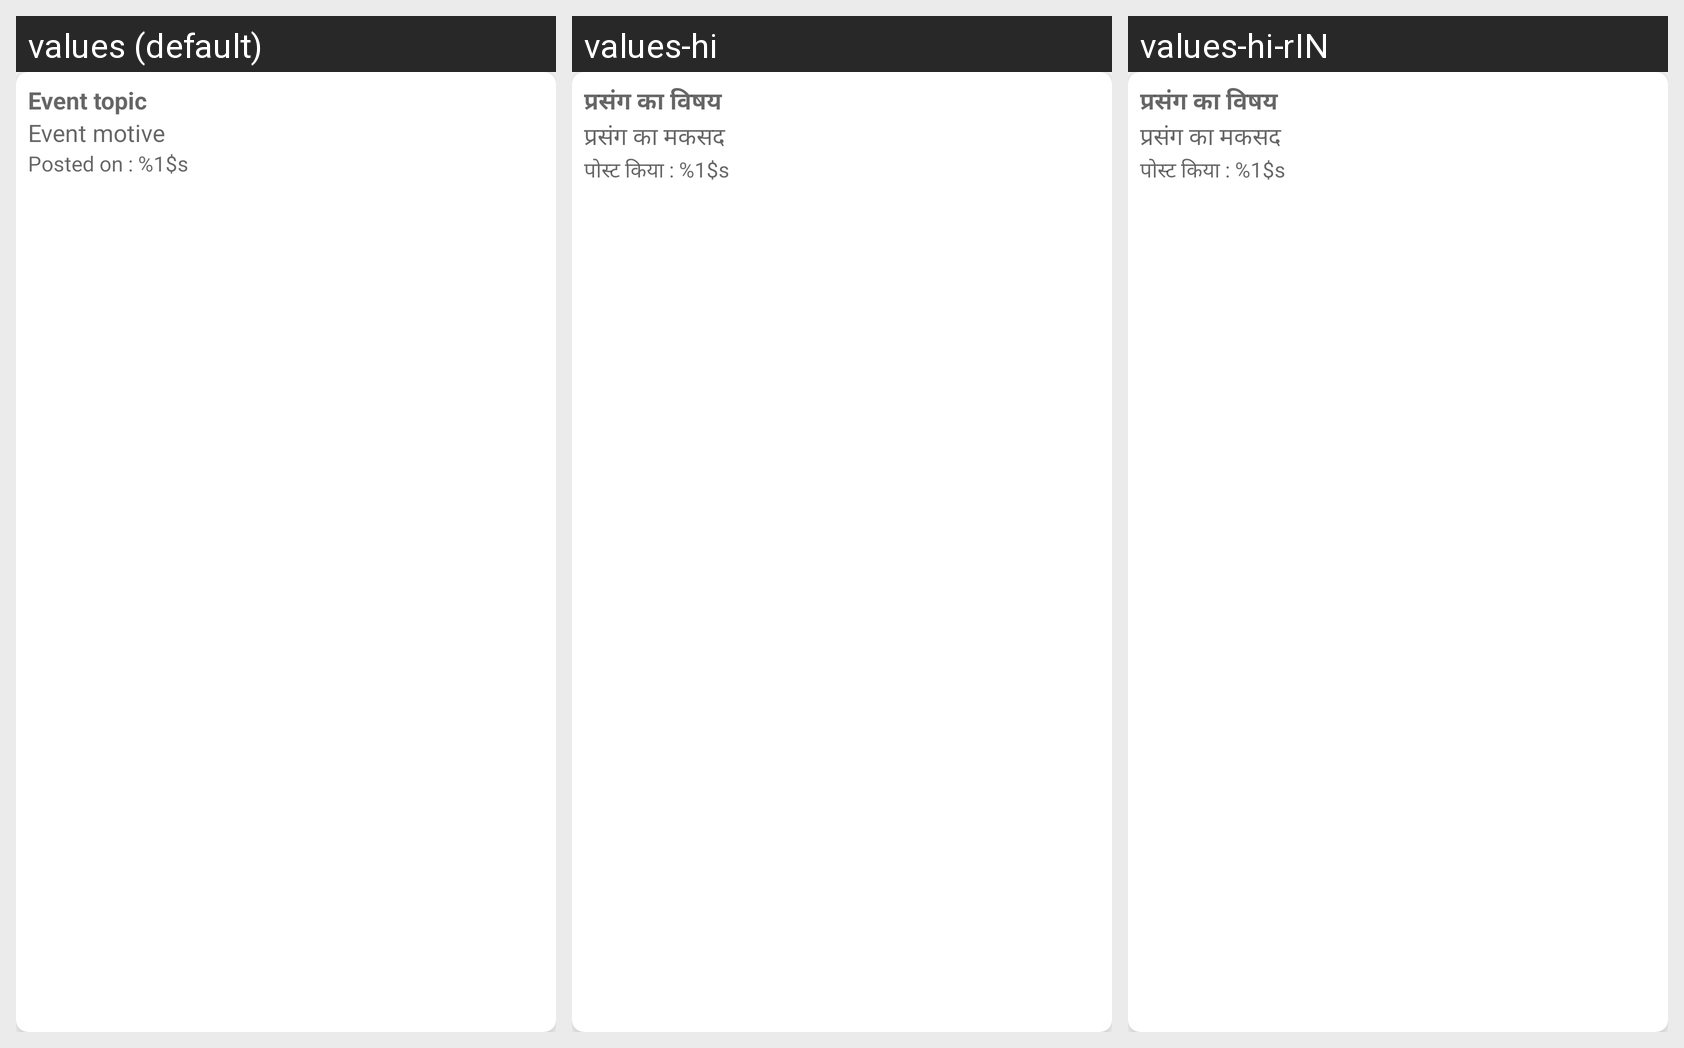

This grid shows one Android layout under several languages. Give, for every string resource on the screen, its name, the default text and each shown locale's text.
Android screen res/layout/layout_club_event.xml rendered under 3 locales, left to right: values (default), values-hi, values-hi-rIN. Device: Nexus 5 (rendered at 1080×1920; each locale shown at half size, 540×960, under a caption strip naming it); theme Theme.CollegePortal.
Strings drawn on this screen, with the default value and each locale's value (text and hints the layout hard-codes, and strings that could not be matched under every locale, appear in the picture but are not listed):

event_topic
  values: Event topic
  values-hi: प्रसंग का विषय
  values-hi-rIN: प्रसंग का विषय

event_motive
  values: Event motive
  values-hi: प्रसंग का मकसद
  values-hi-rIN: प्रसंग का मकसद

event_post_date
  values: Posted on : %1$s
  values-hi: पोस्ट किया : %1$s
  values-hi-rIN: पोस्ट किया : %1$s
